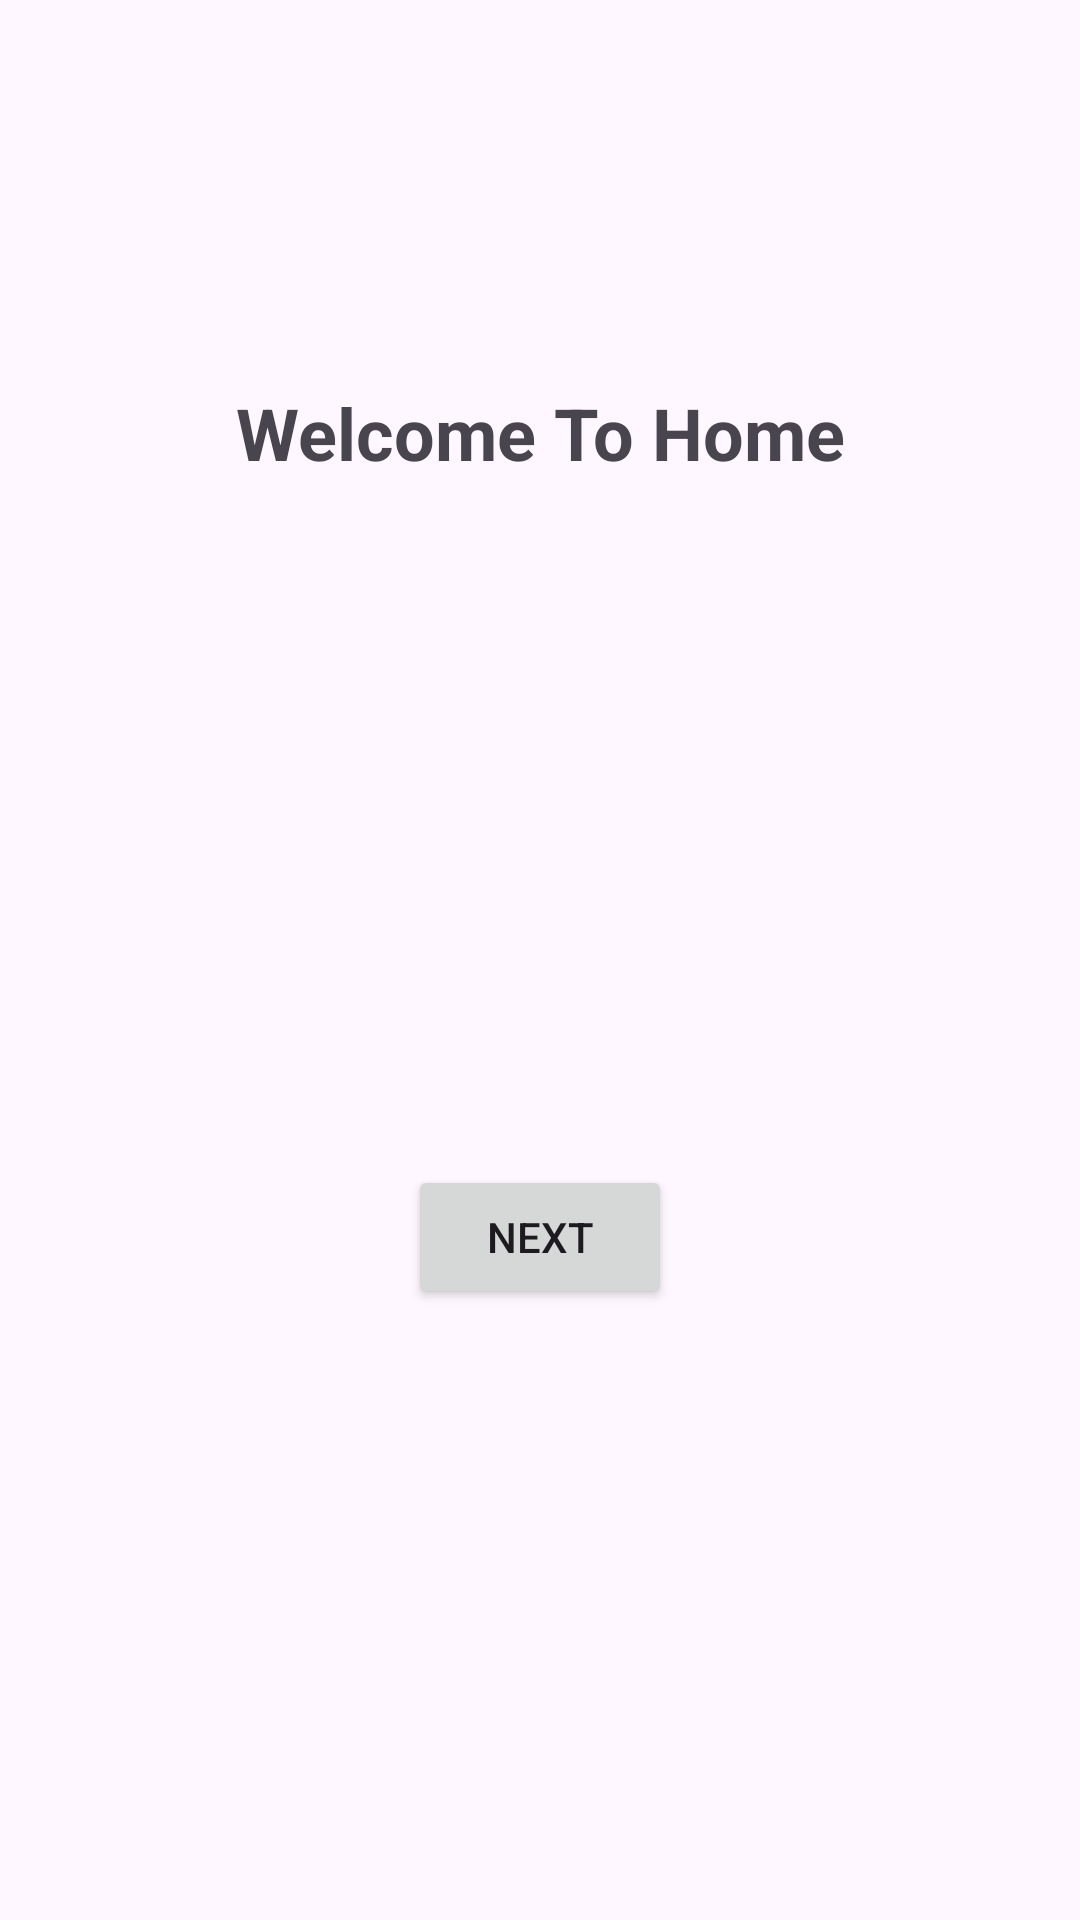

Here is an Android app screen rendered from its layout file. Give the layout XML and the strings, colors and styles it references.
<!-- AndroidManifest.xml: application theme Theme.Mangami -->
<!-- res/layout/fragment_home.xml -->
<?xml version="1.0" encoding="utf-8"?>
<androidx.constraintlayout.widget.ConstraintLayout xmlns:android="http://schemas.android.com/apk/res/android"
    xmlns:app="http://schemas.android.com/apk/res-auto"
    xmlns:tools="http://schemas.android.com/tools"
    android:layout_width="match_parent"
    android:layout_height="match_parent"
    tools:context=".features.main.home.presentation.ui.HomeFragment">


    <TextView
        android:id="@+id/textView2"
        android:layout_width="wrap_content"
        android:layout_height="wrap_content"
        android:layout_marginTop="128dp"
        android:text="Welcome To Home"
        android:textSize="24sp"
        android:textStyle="bold"
        app:layout_constraintEnd_toEndOf="parent"
        app:layout_constraintStart_toStartOf="parent"
        app:layout_constraintTop_toTopOf="parent" />

    <ImageView
        android:id="@+id/imageView5"
        android:layout_width="wrap_content"
        android:layout_height="wrap_content"
        android:layout_marginTop="32dp"
        android:src="@drawable/home"
        app:layout_constraintEnd_toEndOf="parent"
        app:layout_constraintStart_toStartOf="parent"
        app:layout_constraintTop_toBottomOf="@+id/textView2" />

    <Button
        android:id="@+id/button"
        android:layout_width="wrap_content"
        android:layout_height="wrap_content"
        android:layout_marginTop="196dp"
        android:text="Next"
        app:layout_constraintEnd_toEndOf="parent"
        app:layout_constraintStart_toStartOf="parent"
        app:layout_constraintTop_toBottomOf="@+id/imageView5" />
</androidx.constraintlayout.widget.ConstraintLayout>
<!-- resources referenced by this layout -->
<resources>
  <style name="Theme.Mangami" parent="Base.Theme.Mangami" />
  <style name="Base.Theme.Mangami" parent="Theme.Material3.DayNight.NoActionBar">
          
          
      </style>
</resources>
